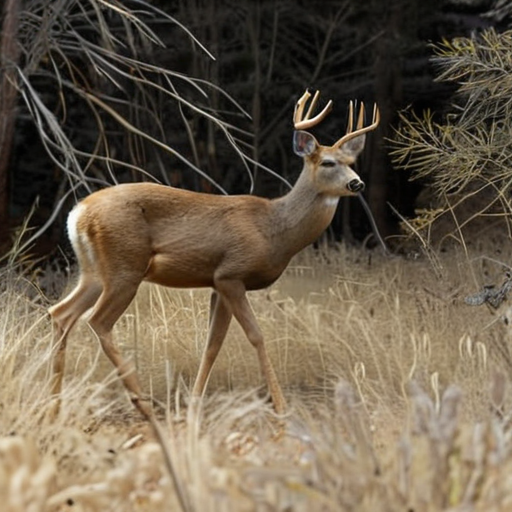
Generation parameters embedded in this image by AUTOMATIC1111 Stable Diffusion web UI or a fork of it (Forge, ...) (PNG 'parameters' text chunk):
A highly realistic trail camera photograph of a partially visible deer from the back, in a dry, natural environment with bushes, tall grass, and sparse trees. The deer is walking away, blending into the environment with a natural composition that includes photorealistic fur texture. Only a part of the deer is visible, partially obscured by vegetation, and at a moderate distance. The scene is captured using with daylight, dull colour appearance with subtle shadows and low contrast. The lighting is faint and diffused.
Steps: 30, Sampler: DPM++ 2M SDE Heun, Schedule type: Karras, CFG scale: 5, Seed: 2372640632, Size: 512x512, Model hash: 33e58e8668, Model: juggernautXL_juggXIByRundiffusion, Version: v1.10.1